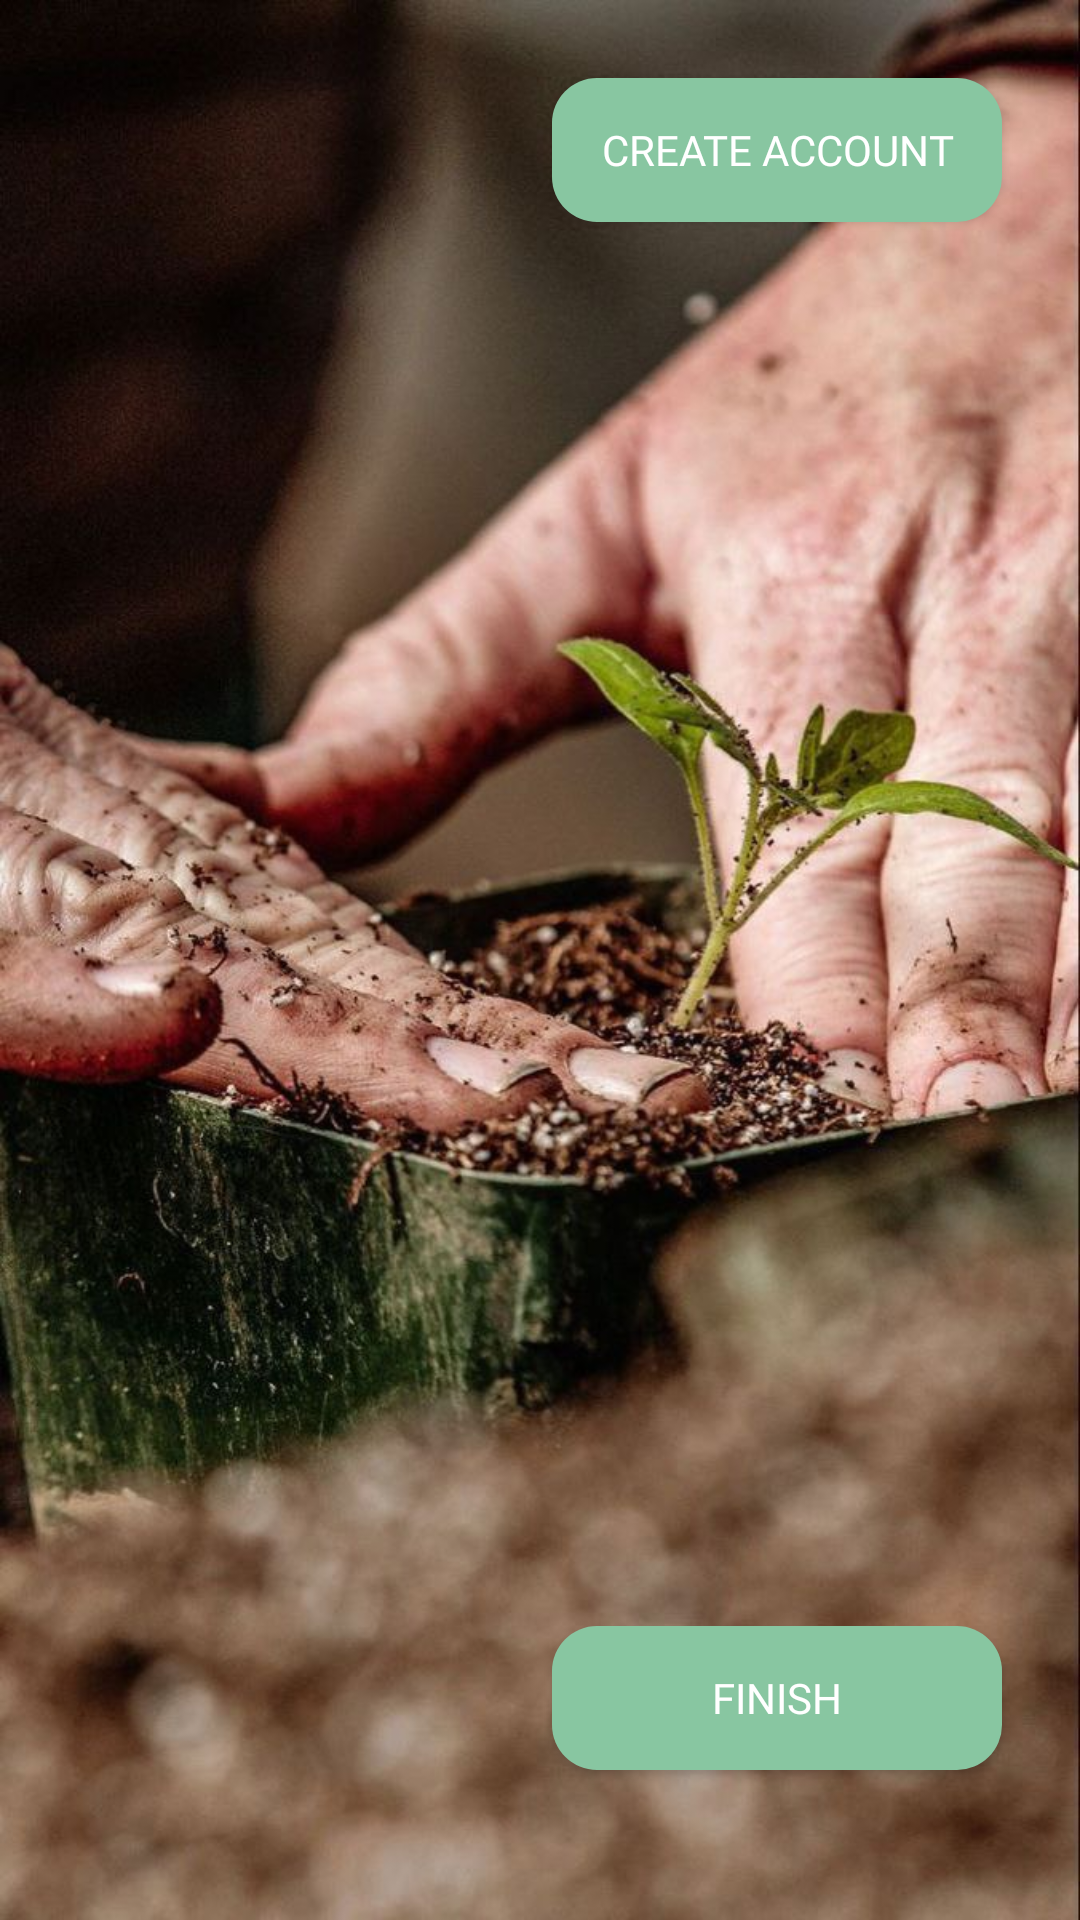

Layout XML and referenced resources for this Android screen:
<!-- AndroidManifest.xml: application theme Theme.Fermers -->
<!-- res/layout/fragment_third_screen.xml -->
<?xml version="1.0" encoding="utf-8"?>
<androidx.constraintlayout.widget.ConstraintLayout xmlns:android="http://schemas.android.com/apk/res/android"
    xmlns:app="http://schemas.android.com/apk/res-auto"
    xmlns:tools="http://schemas.android.com/tools"
    android:layout_width="match_parent"
    android:background="@drawable/onboard_two"
    android:layout_height="match_parent"
    tools:context=".presentation.fragments.onboarding.screens.ThirdScreenFragment">

    <androidx.appcompat.widget.AppCompatButton
        android:id="@+id/btn_create_account"
        android:layout_width="150dp"
        android:layout_height="wrap_content"
        android:layout_marginTop="26dp"
        android:layout_marginEnd="26dp"
        android:background="@drawable/shape_background"
        android:fontFamily="@font/extrabold"
        android:text="Create Account"
        app:layout_constraintTop_toTopOf="parent"
        android:layout_marginBottom="40dp"
        android:textColor="@color/colorWhite"
        app:layout_constraintEnd_toEndOf="parent"
        tools:ignore="MissingConstraints" />

    <androidx.appcompat.widget.AppCompatButton
        android:id="@+id/btn_third_finish"
        android:layout_width="150dp"
        android:layout_height="wrap_content"
        android:layout_marginTop="137dp"
        android:layout_marginEnd="26dp"
        android:background="@drawable/shape_background"
        android:fontFamily="@font/extrabold"
        android:text="Finish"
        android:layout_marginBottom="50dp"
        app:layout_constraintBottom_toBottomOf="parent"
        android:textColor="@color/colorWhite"
        app:layout_constraintEnd_toEndOf="parent"
        tools:ignore="MissingConstraints" />

</androidx.constraintlayout.widget.ConstraintLayout>
<!-- resources referenced by this layout -->
<resources>
  <color name="colorWhite">#FFFFFF</color>
  <!-- drawable onboard_two: jpg bitmap (drawable, 121563 bytes) -->
  <!-- drawable shape_background (drawable) -->
  <?xml version="1.0" encoding="utf-8"?>
  <shape xmlns:android="http://schemas.android.com/apk/res/android">
      <gradient
          android:angle="45"
          android:endColor="@color/blue_green"
          android:startColor="@color/blue_green"
          android:type="linear" />
      <corners android:radius="15dp" />
  </shape>
  <style name="Theme.Fermers" parent="Base.Theme.Fermers" />
  <color name="blue_green">#88C6A1</color>
  <style name="Base.Theme.Fermers" parent="Theme.MaterialComponents.DayNight.NoActionBar">
          <item name="bottomAppBarStyle">@style/Widget.MaterialComponents.BottomAppBar</item>
          <item name="colorPrimary">@color/colorGreen</item>
          <item name="colorPrimaryDark">@color/white_green</item>
          <item name="colorAccent">@color/gray</item>
          <item name="android:navigationBarColor">@color/white_green</item>
          <item name="android:windowBackground">@color/white_green</item>
      </style>
  <color name="colorGreen">#4CAF50</color>
  <color name="white_green">#447055</color>
  <color name="gray">#a4a4a4</color>
</resources>
